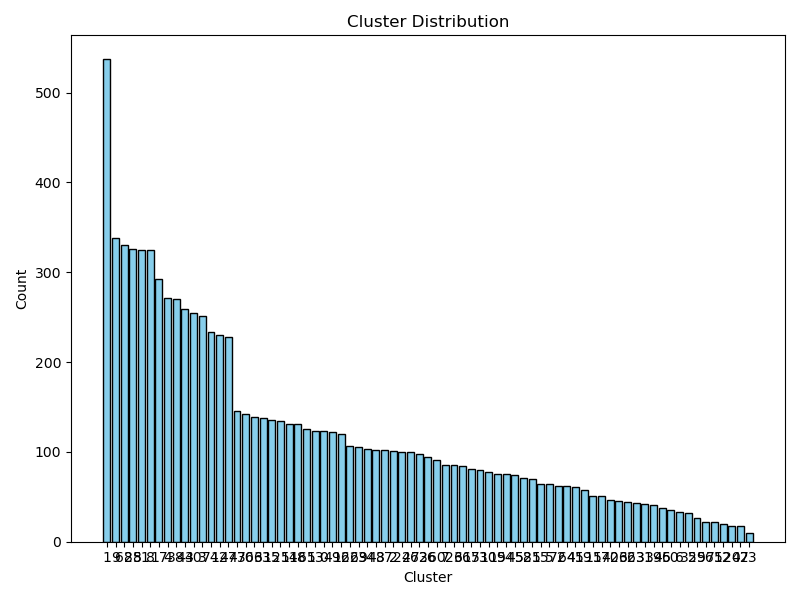

Source data for this figure (header and first rows):
cluster, count
1, 537
9, 338
68, 330
28, 326
51, 325
8, 325
17, 292
4, 271
38, 270
44, 259
30, 255
3, 251
74, 234
12, 230
47, 228
43, 146
70, 142
66, 139
33, 138
15, 135
25, 134
14, 131
18, 131
65, 125
13, 123
0, 123
49, 122
16, 120
22, 107
69, 105
34, 103
48, 102
37, 102
2, 101
24, 100
27, 100
62, 98
36, 94
60, 91
7, 85
23, 85
61, 84
67, 81
53, 80
10, 78
19, 75
54, 75
45, 74
58, 71
21, 70
55, 64
5, 64
72, 62
64, 62
41, 61
59, 58
11, 51
57, 51
40, 47
26, 45
... 15 more rows
